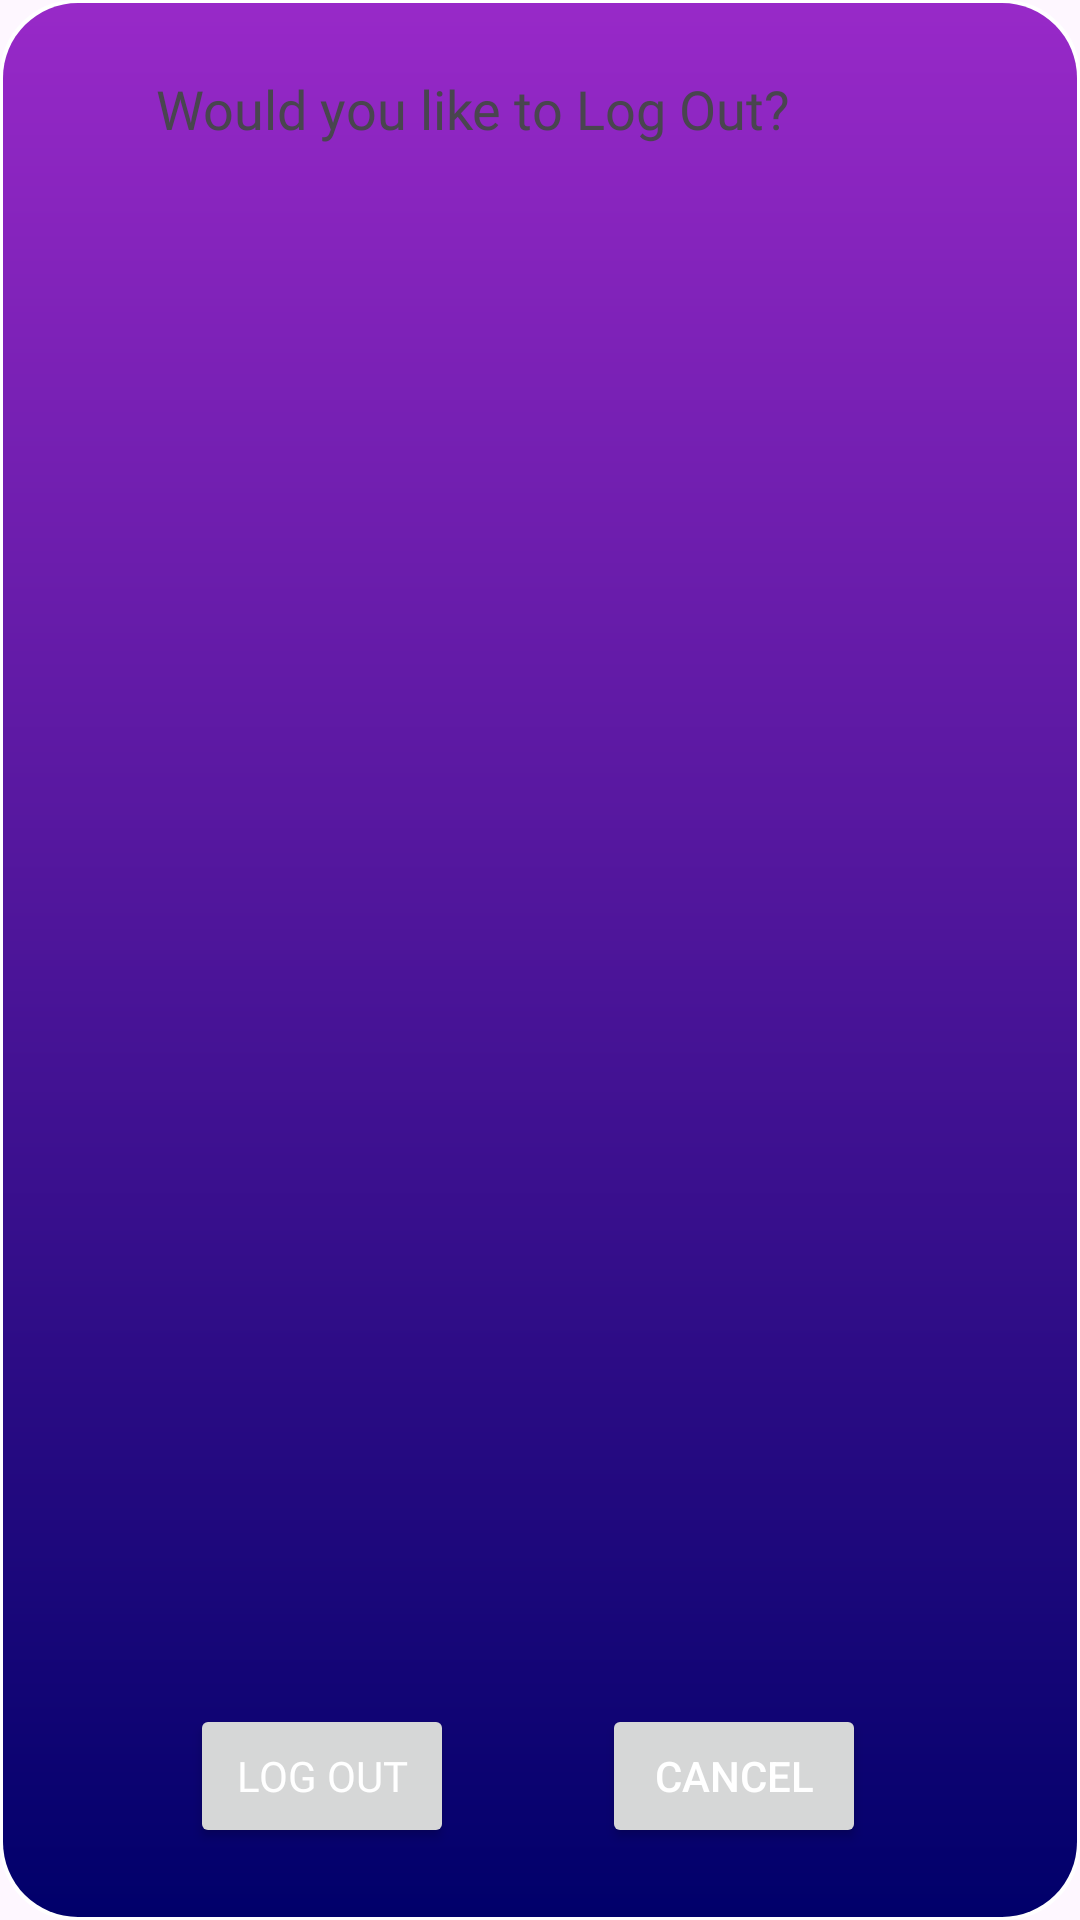

Layout XML and referenced resources for this Android screen:
<!-- AndroidManifest.xml: application theme Theme.App_390 -->
<!-- res/layout/logout_popup.xml -->
<?xml version="1.0" encoding="utf-8"?>
<androidx.constraintlayout.widget.ConstraintLayout xmlns:android="http://schemas.android.com/apk/res/android"
    xmlns:app="http://schemas.android.com/apk/res-auto"
    xmlns:tools="http://schemas.android.com/tools"
    android:id="@+id/popup"
    android:layout_width="wrap_content"
    android:layout_height="wrap_content"
    android:padding="20dp"

    android:background="@drawable/rounded_corners"
    >

    <TextView
        android:id="@+id/textView"
        android:layout_width="match_parent"
        android:layout_height="match_parent"
        android:layout_marginStart="32dp"
        android:layout_marginTop="4dp"
        android:layout_marginBottom="20dp"
        android:fontFamily="@font/ubuntulight"
        android:text="Would you like to Log Out?"
        android:textAlignment="textStart"
        android:textSize="18sp"
        app:layout_constraintBottom_toTopOf="@+id/logout"
        app:layout_constraintStart_toStartOf="parent"
        app:layout_constraintTop_toTopOf="parent"
        app:layout_constraintVertical_bias="0.571" />

    <Button
        android:id="@+id/cancelbackpress"
        android:layout_width="wrap_content"
        android:layout_height="wrap_content"
        android:layout_marginStart="15dp"
        android:layout_marginEnd="32dp"
        android:layout_marginBottom="4dp"
        android:text="Cancel"
        android:textColor="@color/white"
        app:layout_constraintBottom_toBottomOf="parent"
        app:layout_constraintEnd_toEndOf="parent"

        app:layout_constraintStart_toEndOf="@+id/logout" />


    <Button
        android:id="@+id/logout"
        android:layout_width="wrap_content"
        android:layout_height="wrap_content"
        android:layout_marginStart="24dp"
        android:layout_marginEnd="15dp"
        android:layout_marginBottom="4dp"
        android:text="Log Out"
        android:textColor="@color/white"
        app:layout_constraintBottom_toBottomOf="parent"

        app:layout_constraintEnd_toStartOf="@+id/cancelbackpress"
        app:layout_constraintStart_toStartOf="parent"
        android:fontFamily="@font/ubuntulight"/>
</androidx.constraintlayout.widget.ConstraintLayout>
<!-- resources referenced by this layout -->
<resources>
  <color name="white">#FFFFFFFF</color>
  <!-- drawable rounded_corners (drawable) -->
  <layer-list xmlns:android="http://schemas.android.com/apk/res/android">
      
      <item>
          <shape>
              <solid android:color="#FFFFFF" />
              <corners android:radius="25dp" />
          </shape>
      </item>
  
      
      <item android:left="1dp" android:right="1dp" android:top="1dp" android:bottom="1dp">
          <shape>
              <gradient
                  android:startColor="#9829C8"
                  android:endColor="#00006A"
                  android:angle="270" />
              <corners android:radius="25dp" />
          </shape>
      </item>
  </layer-list>
  <style name="Theme.App_390" parent="Theme.MaterialComponents.DayNight.DarkActionBar">
          
          <item name="colorPrimary">@color/purple_500</item>
          <item name="colorPrimaryVariant">@color/purple_700</item>
          <item name="colorOnPrimary">@color/white</item>
          
          <item name="colorSecondary">@color/teal_200</item>
          <item name="colorSecondaryVariant">@color/teal_700</item>
          <item name="colorOnSecondary">@color/black</item>
          
          <item name="android:statusBarColor">?attr/colorPrimaryVariant</item>
          
      </style>
  <color name="purple_500">#FF6200EE</color>
  <color name="purple_700">#FF3700B3</color>
  <color name="teal_200">#FF32A1C6</color>
  <color name="teal_700">#FF11B4F5</color>
  <color name="black">#FF000000</color>
</resources>
